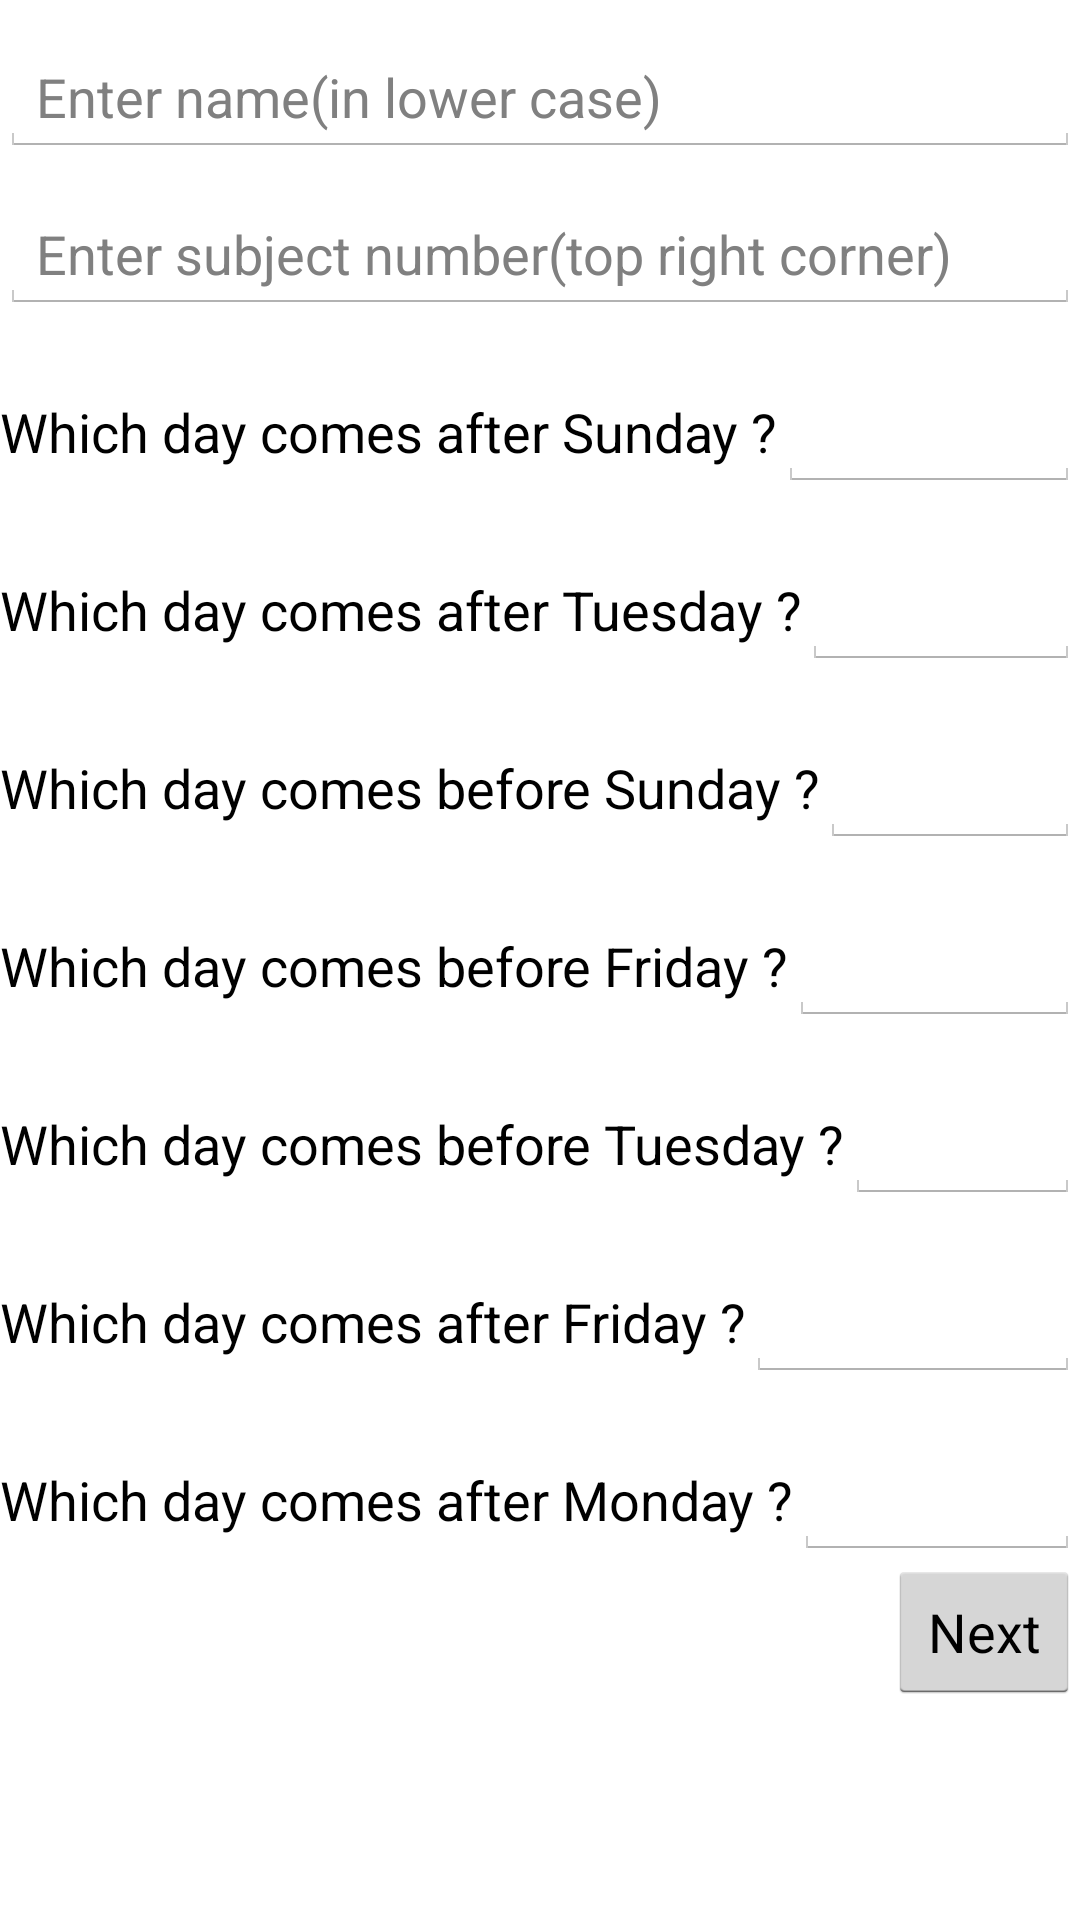

The Android layout XML behind this screen, and the referenced resources:
<!-- AndroidManifest.xml: application theme AppTheme -->
<!-- res/layout/activity_text.xml -->
<RelativeLayout
    xmlns:android="http://schemas.android.com/apk/res/android"
    android:orientation="vertical"
    android:layout_width="match_parent"
    android:layout_height="match_parent"
    android:weightSum="1">


    <EditText
        android:id="@+id/text_name_string"
        android:layout_width="fill_parent"
        android:layout_height="wrap_content"
        android:layout_alignParentTop="true"
        android:layout_centerHorizontal="true"
        android:inputType="text"
        android:hint="@string/name_hint"
        android:paddingTop="20dp" />

    <EditText
        android:id="@+id/text_subject_number"
        android:layout_width="fill_parent"
        android:layout_height="wrap_content"
        android:layout_below="@id/text_name_string"
        android:layout_centerHorizontal="true"
        android:inputType="text"
        android:hint="@string/subject_hint"
        android:paddingTop="20dp"/>

    

    <LinearLayout
        xmlns:android="http://schemas.android.com/apk/res/android"
        android:id="@+id/text_question3_layout"
        android:orientation="horizontal"
        android:layout_width="match_parent"
        android:layout_height="wrap_content"
        android:paddingTop="20dp"
        android:layout_below="@id/text_subject_number">
    <TextView android:id="@+id/text_question3"
        style="@style/Widget.SampleMessage"
        android:background="@android:color/white"
        android:layout_width="wrap_content"
        android:layout_height="wrap_content"
        android:text="@string/text_question3_app1"
        />
    <EditText android:id="@+id/text_answer3"
        android:layout_width="match_parent"
        android:layout_height="wrap_content"
        android:layout_weight="0"
        android:inputType="text"/>
    </LinearLayout>


    <LinearLayout
        xmlns:android="http://schemas.android.com/apk/res/android"
        android:id="@+id/text_question4_layout"
        android:orientation="horizontal"
        android:layout_width="match_parent"
        android:layout_height="wrap_content"
        android:paddingTop="20dp"
        android:layout_below="@id/text_question3_layout">
    <TextView android:id="@+id/text_question4"
        style="@style/Widget.SampleMessage"
        android:background="@android:color/white"
        android:layout_width="wrap_content"
        android:layout_height="wrap_content"
        android:text="@string/text_question4_app1"
        />
    <EditText android:id="@+id/text_answer4"
        android:layout_width="match_parent"
        android:layout_height="wrap_content"
        android:layout_weight="0"
        android:inputType="text"
        />
    </LinearLayout>

    <LinearLayout
        xmlns:android="http://schemas.android.com/apk/res/android"
        android:id="@+id/text_question5_layout"
        android:orientation="horizontal"
        android:layout_width="match_parent"
        android:layout_height="wrap_content"
        android:paddingTop="20dp"
        android:layout_below="@id/text_question4_layout">
        <TextView android:id="@+id/text_question5"
            style="@style/Widget.SampleMessage"
            android:background="@android:color/white"
            android:layout_width="wrap_content"
            android:layout_height="wrap_content"
            android:text="@string/text_question5_app1"
            />
        <EditText android:id="@+id/text_answer5"
            android:layout_width="match_parent"
            android:layout_height="wrap_content"
            android:layout_weight="0"
            android:inputType="text"
            />
    </LinearLayout>

    <LinearLayout
        xmlns:android="http://schemas.android.com/apk/res/android"
        android:id="@+id/text_question6_layout"
        android:orientation="horizontal"
        android:layout_width="match_parent"
        android:layout_height="wrap_content"
        android:paddingTop="20dp"
        android:layout_below="@id/text_question5_layout">
        <TextView android:id="@+id/text_question6"
            style="@style/Widget.SampleMessage"
            android:background="@android:color/white"
            android:layout_width="wrap_content"
            android:layout_height="wrap_content"
            android:text="@string/text_question6_app1"
            />
        <EditText android:id="@+id/text_answer6"
            android:layout_width="match_parent"
            android:layout_height="wrap_content"
            android:layout_weight="0"
            android:inputType="text"
            />
    </LinearLayout>

    <LinearLayout
        xmlns:android="http://schemas.android.com/apk/res/android"
        android:id="@+id/text_question7_layout"
        android:orientation="horizontal"
        android:layout_width="match_parent"
        android:layout_height="wrap_content"
        android:paddingTop="20dp"
        android:layout_below="@id/text_question6_layout">
        <TextView android:id="@+id/text_question7"
            style="@style/Widget.SampleMessage"
            android:background="@android:color/white"
            android:layout_width="wrap_content"
            android:layout_height="wrap_content"
            android:text="@string/text_question7_app1"
            />
        <EditText android:id="@+id/text_answer7"
            android:layout_width="match_parent"
            android:layout_height="wrap_content"
            android:layout_weight="0"
            android:inputType="text"
            />
    </LinearLayout>

    <LinearLayout
        xmlns:android="http://schemas.android.com/apk/res/android"
        android:id="@+id/text_question8_layout"
        android:orientation="horizontal"
        android:layout_width="match_parent"
        android:layout_height="wrap_content"
        android:paddingTop="20dp"
        android:layout_below="@id/text_question7_layout">
        <TextView android:id="@+id/text_question8"
            style="@style/Widget.SampleMessage"
            android:background="@android:color/white"
            android:layout_width="wrap_content"
            android:layout_height="wrap_content"
            android:text="@string/text_question8_app1"
            />
        <EditText android:id="@+id/text_answer8"
            android:layout_width="match_parent"
            android:layout_height="wrap_content"
            android:layout_weight="0"
            android:inputType="text"
            />
    </LinearLayout>

    <LinearLayout
        xmlns:android="http://schemas.android.com/apk/res/android"
        android:id="@+id/text_question9_layout"
        android:orientation="horizontal"
        android:layout_width="match_parent"
        android:layout_height="wrap_content"
        android:paddingTop="20dp"
        android:layout_below="@id/text_question8_layout">
        <TextView android:id="@+id/text_question9"
            style="@style/Widget.SampleMessage"
            android:background="@android:color/white"
            android:layout_width="wrap_content"
            android:layout_height="wrap_content"
            android:text="@string/text_question9_app1"
            />
        <EditText android:id="@+id/text_answer9"
            android:layout_width="match_parent"
            android:layout_height="wrap_content"
            android:layout_weight="0"
            android:inputType="text"
            />
    </LinearLayout>

    


    <Button android:id="@+id/textactivity_button"
        android:layout_width="wrap_content"
        android:layout_height="wrap_content"
        android:text="@string/button_next"
        android:layout_gravity="right"
        android:onClick="startCheckboxActivity"
        android:layout_below="@+id/text_question9_layout"
        android:layout_alignParentRight="true"
        android:layout_alignParentEnd="true" />

    <android.inputmethodservice.KeyboardView
        android:id="@+id/keyboardview"
        android:layout_width="fill_parent"
        android:layout_height="wrap_content"
        android:layout_alignParentBottom="true"
        android:layout_centerHorizontal="true"
        android:focusable="true"
        android:focusableInTouchMode="true"
        android:visibility="gone" />

</RelativeLayout>
<!-- resources referenced by this layout -->
<resources>
  <string name="button_next">Next</string>
  <string name="name_hint">Enter name(in lower case)</string>
  <string name="subject_hint">Enter subject number(top right corner)</string>
  <string name="text">Sample Paragraph: Lorem ipsum dolor sit amet,
      Lorem ipsum dolor sit amet, consectetur adipiscing elit. Nunc consectetur volutpat eros sit amet pellentesque. Pellentesque habitant morbi tristique senectus et netus et malesuada fames ac turpis egestas. Fusce sit amet dapibus sem. Nam a dapibus nisi. Pellentesque laoreet lobortis sagittis. Nam finibus elementum pulvinar. Etiam cursus, tellus sit amet varius elementum, erat lectus vestibulum ante, nec laoreet urna erat et augue.
  
      Fusce a sem et enim convallis aliquet. Interdum et malesuada fames ac ante ipsum primis in faucibus. Nam facilisis mi a ligula vehicula, a mollis massa mollis. Cras dapibus neque vitae lacus porta dignissim. Vestibulum fringilla quis nisi ullamcorper consectetur. Nunc nunc justo, imperdiet in iaculis malesuada, rutrum sed felis. Phasellus in sodales est, vel fermentum arcu. Aliquam quis luctus sem. Aliquam viverra tristique tempus. Proin non fermentum ex, sed imperdiet turpis. Proin feugiat porta odio a tempor.
  
      Sed dapibus sem vel rutrum euismod. Morbi leo tellus, euismod eget vehicula non, convallis id erat. Pellentesque habitant morbi tristique senectus et netus et malesuada fames ac turpis egestas. Aliquam imperdiet nibh sit amet arcu sollicitudin, vel sodales ipsum fringilla. Quisque a turpis eu enim tincidunt placerat. Ut eget lectus imperdiet ligula fermentum feugiat. Ut et augue dolor. Donec aliquam blandit metus non elementum. Sed ut porta erat. Aliquam quis tellus a lacus pretium elementum.</string>
  <string name="text_question10_app1">Which day comes before Tuesday ?</string>
  <string name="text_question11_app1">Which day comes before Wednesday ?</string>
  <string name="text_question12_app1">Which day comes after Thursday ?</string>
  <string name="text_question3_app1">Which day comes after Sunday ?</string>
  <string name="text_question4_app1">Which day comes after Tuesday ?</string>
  <string name="text_question5_app1">Which day comes before Sunday ?</string>
  <string name="text_question6_app1">Which day comes before Friday ?</string>
  <string name="text_question7_app1">Which day comes before Tuesday ?</string>
  <string name="text_question8_app1">Which day comes after Friday ?</string>
  <string name="text_question9_app1">Which day comes after Monday ?</string>
  <style name="Widget.SampleMessage">
          <item name="android:textAppearance">?android:textAppearanceMedium</item>
          <item name="android:lineSpacingMultiplier">1.1</item>
      </style>
  <style name="AppTheme" parent="Theme.Base" />
  <style name="Theme.Base" parent="android:Theme.Holo.Light" />
</resources>
